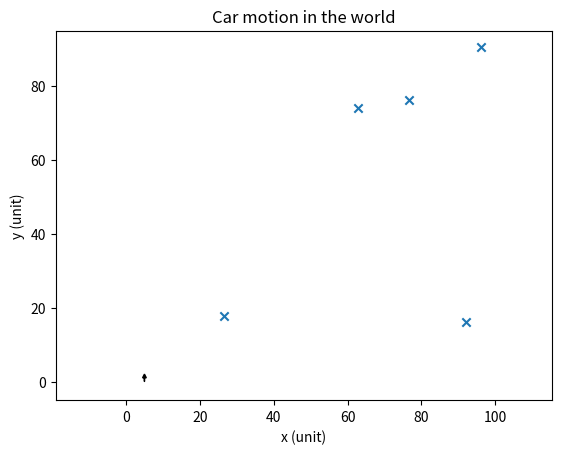
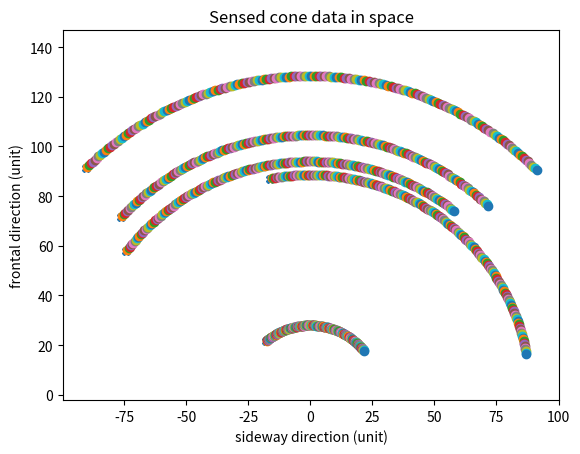

Here is the Python script that generated these plots, in order:

'''
A ros bag generator for generation of desired cone map and the raw sensor data.
Useful resources: https://www.bilibili.com/video/BV1FW4y1M7PV/?spm_id_from=333.337.search-card.all.click
'''

from colorsys import yiq_to_rgb
import numpy as np
import matplotlib.pyplot as plt
from matplotlib.animation import FuncAnimation
from matplotlib.patches import Ellipse
import math
from datetime import date

class car:
    # A virtual test bot on python that runs through the world to get dataset
    # The virtual bot can't do translation and rotation at the same time. It must stop and rotate. 
    # The x,y,theta is measured in global reference frame where theta is the angle of the orientation of the cart from the x direction.
    pos_x = 0;
    pos_y = 0;
    theta = 0;
    vel_x = 0;
    vel_y = 0;
    theta_dot = 0;
    speed_unit = 0;
    angular_speed_unit = 0;
    t = 0;
    sensing_range = 0;
    recorded_data = [];

    def __init__(self, x, y, theta, speed_unit, angular_speed_unit, sensing_range):
        self.pos_x = x;
        self.pos_y = y;
        self.theta = theta;
        self.vel_x = 0;
        self.vel_y = 0;
        self.theta_dot = 0;
        self.speed_unit = speed_unit;
        self.angular_speed_unit = angular_speed_unit;
        self.t = 0;
        self.recorded_data = [];
        self.sensing_range = sensing_range

    #State getter
    def return_position(self):
        return np.array([self.pos_x, self.pos_y, self.theta])

    def return_velocity(self):
        return np.array([self.vel_x, self.vel_y]);

    #Motion
    def time_lapsing(self, delta_t):  #Main function for updating the state of the cart and receiving sensor data
        #Actuate
        self.pos_x = self.vel_x * delta_t + self.pos_x;
        self.pos_y = self.vel_y * delta_t + self.pos_y;
        self.theta = self.theta_dot * delta_t + self.theta;
        self.t = delta_t + self.t;
        #print("State at t =", self.t, ":", self.pos_x, "unit", ",", self.pos_y, "unit", ",", self.theta * 180 / np.pi, "degree")

    def change_rotation(self, speed):  #Change rotation speed of the cart
        self.stop();
        self.theta_dot = speed * self.angular_speed_unit;

    def change_translation(self, speed): #Change linear speed of the cart
        self.stop();
        self.vel_x = speed * self.speed_unit * np.cos(self.theta);
        self.vel_y = speed * self.speed_unit * np.sin(self.theta);

    def stop(self):
        self.theta_dot = 0;
        self.vel_x = 0;
        self.vel_y = 0;

    def detect(self, cones_in_global_frame):
        rotation_angle = self.theta - np.pi/2;
        rotation_matrx = np.array([[np.cos(rotation_angle), np.sin(rotation_angle)],[-np.sin(rotation_angle), np.cos(rotation_angle)]]);
        cones_in_car_frame_no_rotation = cones_in_global_frame - np.array([[self.pos_x],[self.pos_y]]);
        cones_in_car_frame = np.matmul(rotation_matrx, cones_in_car_frame_no_rotation)
        measured_cones_x = [];
        measured_cones_y = [];
        for i in range(0,cones_in_car_frame[0].size,1):
            if (cones_in_car_frame[1][i] > 0) and (math.sqrt(cones_in_car_frame[0][i] ** 2 + cones_in_car_frame[1][i] ** 2) < self.sensing_range):
                measured_cones_x.append(cones_in_car_frame[0][i]);
                measured_cones_y.append(cones_in_car_frame[1][i])
        self.recorded_data.append([self.t, measured_cones_x, measured_cones_y, self.return_position()[0], self.return_position()[1], self.return_position()[2]])
        
        return cones_in_car_frame

    def return_recorded_data(self):
        return self.recorded_data;


def cone_arrangement_generation(number_of_cones, left_boundary, right_boundary, top_boundary, bottom_boundary):
    x_list = np.random.uniform(left_boundary, right_boundary, size=number_of_cones)
    y_list = np.random.uniform(bottom_boundary, top_boundary, size=number_of_cones)
    cone_list = np.array([x_list,y_list]);
    return cone_list, x_list, y_list;

def time_lapsing(graph_arrow, point_detected_cones, car, time, animation_scale, cones_in_global):
    for i in range(0, time * 100, 1):
        car.time_lapsing(0.01);
        new_x = CAR.return_position()[0]
        new_y = CAR.return_position()[1]
        new_theta = CAR.return_position()[2]
        new_dx = 1 * np.cos(new_theta);
        new_dy = 1 * np.sin(new_theta);
        graph_arrow.set_data(x = new_x, y = new_y, dx = new_dx, dy = new_dy)

        #Change graphs for cones under car's reference frame
        detected_cone = car.detect(cones_in_global)
        point_detected_cones = ax2.plot(detected_cone[0], detected_cone[1], marker="o", linestyle = 'None')
        
        plt.draw()
        plt.pause(0.01 / animation_scale) 

def DCM(theta):
    return np.array([[np.cos(theta), np.sin(theta)],[-np.sin(theta), np.cos(theta)]]);
#
# Main code below:
#

# Set file name for saving rosbag data
file_name = "test-data-5-cones.txt"
test_data_output_string = ""

# Clearing a file
decimal_place = 4;

head_for_cone_list = "List of cones" + "\n" + "x, y\n"
head_for_sensor_data = "List of real time data" + "\n" + "t, x, y, theta, (distance(unit), theta(rad)) lists\n"

# Initialize world and car 
CAR = car(5,0,0,1,np.pi/180,1000);  #It is setted such that for each second, the rotation is one degree, and the translation is one unit
left_boundary = 0;
right_boundary = 100;
top_boundary = 100;
bottom_boundary = 0;
number_of_cones  = 5;
cone_list, real_cone_x, real_cone_y = cone_arrangement_generation(number_of_cones, left_boundary, right_boundary, top_boundary, bottom_boundary);
real_cone_x = [76.5979, 96.1476, 92.0906, 62.8596, 26.6301];
real_cone_y = [76.2157, 90.4749, 16.2427, 74.0812, 17.7761];
cone_list = np.array([real_cone_x, real_cone_y])

# Write existing cone into the file
test_data_output_string = test_data_output_string + head_for_cone_list
for index in range(0,len(real_cone_x),1):
    append_string = str(round(real_cone_x[index],decimal_place)) + "," + str(round(real_cone_y[index],decimal_place)) + "\n";
    test_data_output_string = test_data_output_string + append_string

animation_scale = 1;     #animation scale: the animation speed is animation_scale x real time
# Define landmarks

# create figure and axis
fig, ax = plt.subplots()
fig2, ax2 = plt.subplots()

# set axis limits
ax.set_xlim([left_boundary, right_boundary])
ax.set_ylim([bottom_boundary, top_boundary])
ax.axis('equal')
ax.set_title("Car motion in the world")
ax.set_xlabel('x (unit)')
ax.set_ylabel('y (unit)')

ax2.set_xlim([-100, 100])
ax2.set_ylim([-100, 100])
ax2.axis('equal')
ax2.set_title("Sensed cone data in space")
ax2.set_xlabel('sideway direction (unit)')
ax2.set_ylabel('frontal direction (unit)')

cart_symbol = ax.arrow(0, 0, 1, 0, head_width=1, head_length=1, fc='k', ec='k')
ax.scatter(cone_list[0], cone_list[1], marker="x")
initial_detected_cone = CAR.detect(cone_list);
point_detected_cones = ax2.plot(initial_detected_cone[0], initial_detected_cone[1], marker="X", linestyle = 'None')

# List of explicit command provided by t and command
# Car instructions
##
#CAR.change_translation(10);
#time_lapsing(cart_symbol, point_detected_cones, CAR, 1, animation_scale, cone_list);
CAR.change_rotation(45);
time_lapsing(cart_symbol, point_detected_cones, CAR, 2, animation_scale, cone_list);
#CAR.change_translation(10);
#time_lapsing(cart_symbol, point_detected_cones, CAR, 10, animation_scale, cone_list);
##
##
##

# Record all sensor data in format
test_data_output_string = test_data_output_string + head_for_sensor_data

sensor_data = CAR.return_recorded_data();
for index in range(0, len(sensor_data), 1):
    append_string = str(round(sensor_data[index][0], decimal_place)) +  ","  + str(round(sensor_data[index][3], decimal_place)) +  ","  + str(round(sensor_data[index][4], decimal_place)) + "," + str(round(sensor_data[index][5], decimal_place)) + ","  
    for sensor_index in range(0, len(sensor_data[index][1]), 1):
        append_string = append_string + "(" + str(round(sensor_data[index][1][sensor_index], decimal_place)) + "," + str(round(sensor_data[index][2][sensor_index], decimal_place)) + ")"
        if not(sensor_index == (len(sensor_data[index][1]) - 1)):
            append_string = append_string + ","
    append_string = append_string + "\n"
    test_data_output_string = test_data_output_string + append_string
    append_string = ""

test_data_output_string = test_data_output_string + "end\n"
print(test_data_output_string)

# Write output string to file
text_file_output = open(file_name, mode = "w", buffering = -1);
text_file_output.write(test_data_output_string);
text_file_output.close()

# show plot
plt.show()
